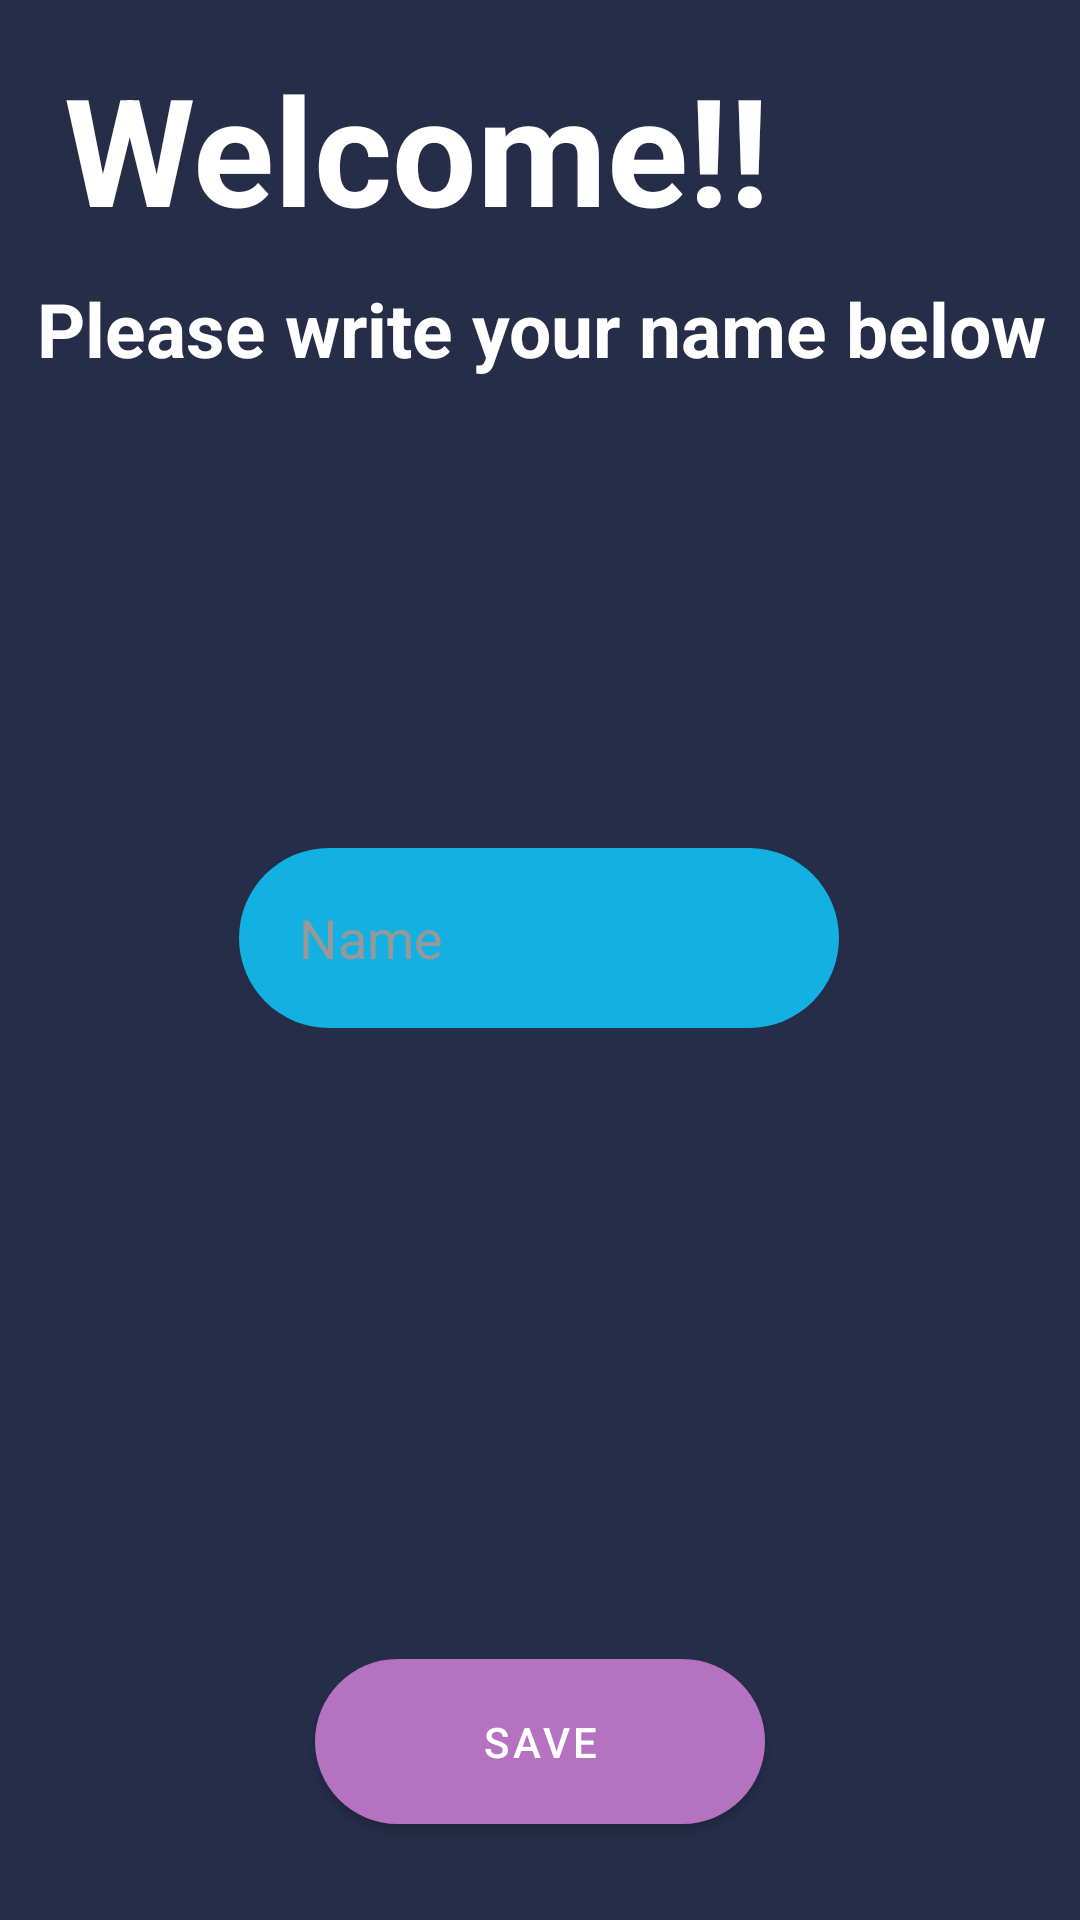

Layout XML and referenced resources for this Android screen:
<!-- AndroidManifest.xml: application theme Theme.DAT153Oblig1 -->
<!-- res/layout/activity_navn.xml -->
<?xml version="1.0" encoding="utf-8"?>
<androidx.constraintlayout.widget.ConstraintLayout xmlns:android="http://schemas.android.com/apk/res/android"
    xmlns:app="http://schemas.android.com/apk/res-auto"
    xmlns:tools="http://schemas.android.com/tools"
    android:layout_width="match_parent"
    android:layout_height="match_parent"
    android:background="@color/colorPrimary"
    tools:context="ui.Activites.NavnActivity">


    <TextView
        android:id="@+id/welcomeText1"
        android:layout_width="wrap_content"
        android:layout_height="wrap_content"
        android:layout_marginStart="8dp"
        android:layout_marginLeft="8dp"
        android:layout_marginTop="16dp"
        android:text="Welcome!!"
        android:textColor="@color/white"
        android:textSize="50dp"
        android:textStyle="bold"
        app:layout_constraintEnd_toEndOf="parent"
        app:layout_constraintHorizontal_bias="0.113"
        app:layout_constraintStart_toStartOf="parent"
        app:layout_constraintTop_toTopOf="parent" />

    <TextView
        android:id="@+id/welcomeText2"
        android:layout_width="wrap_content"
        android:layout_height="wrap_content"
        android:layout_marginStart="8dp"
        android:layout_marginLeft="8dp"
        android:layout_marginTop="10dp"
        android:text="Please write your name below"
        android:textColor="@color/white"
        android:textSize="25dp"
        android:textStyle="bold"
        app:layout_constraintEnd_toEndOf="parent"
        app:layout_constraintHorizontal_bias="0.287"
        app:layout_constraintStart_toStartOf="parent"
        app:layout_constraintTop_toBottomOf="@+id/welcomeText1" />

    <EditText
        android:id="@+id/nameInputSharedPreferences"
        android:layout_width="200dp"
        android:layout_height="60dp"
        android:layout_marginTop="200dp"
        android:background="@drawable/roundbutton"
        android:ems="10"
        android:hint="@string/katteNavn"
        android:inputType="textPersonName"
        android:paddingLeft="20dp"
        android:paddingRight="20dp"
        android:textColorHint="@color/grey"
        app:layout_constraintEnd_toEndOf="parent"
        app:layout_constraintHorizontal_bias="0.497"
        app:layout_constraintStart_toStartOf="parent"
        app:layout_constraintTop_toBottomOf="@+id/welcomeText1" />

    <Button
        android:id="@+id/saveNameSharedPreferences"
        android:layout_width="150dp"
        android:layout_height="55dp"
        android:layout_marginStart="16dp"
        android:layout_marginLeft="16dp"
        android:layout_marginEnd="16dp"
        android:layout_marginRight="16dp"
        android:layout_marginBottom="32dp"
        android:background="@drawable/roundbutton"
        android:text="@string/save"
        android:textColor="@color/white"
        app:layout_constraintBottom_toBottomOf="parent"
        app:layout_constraintEnd_toEndOf="parent"
        app:layout_constraintStart_toStartOf="parent" />
</androidx.constraintlayout.widget.ConstraintLayout>
<!-- resources referenced by this layout -->
<resources>
  <color name="colorPrimary">#252d49</color>
  <color name="grey">#999898</color>
  <color name="white">#FFFFFF</color>
  <!-- drawable roundbutton (drawable-v24) -->
  <?xml version="1.0" encoding="utf-8"?>
  <shape xmlns:android="http://schemas.android.com/apk/res/android"
      android:shape="rectangle" android:padding="10dp">
      <solid android:color="@color/colorAccent"/>
      <corners android:radius="40dp"/>
  </shape>
  <string name="katteNavn">Name</string>
  <string name="save">Save</string>
  <style name="Theme.DAT153Oblig1" parent="Theme.MaterialComponents.DayNight.DarkActionBar">
          
          <item name="colorPrimary">@color/purple_3</item>
          <item name="colorPrimaryVariant">@color/pink_1</item>
          <item name="colorOnPrimary">@color/white</item>
          
          <item name="colorSecondary">@color/teal_4</item>
          <item name="colorSecondaryVariant">@color/teal_5</item>
          <item name="colorOnSecondary">@color/black</item>
          
          <item name="android:statusBarColor" tools:targetApi="l">?attr/colorPrimaryVariant</item>
          
      </style>
  <color name="colorAccent">#12B1E2</color>
  <color name="purple_3">#b472c1</color>
  <color name="pink_1">#fedbf0</color>
  <color name="teal_4">#b2fdff</color>
  <color name="teal_5">#FF018786</color>
  <color name="black">#FF000000</color>
</resources>
